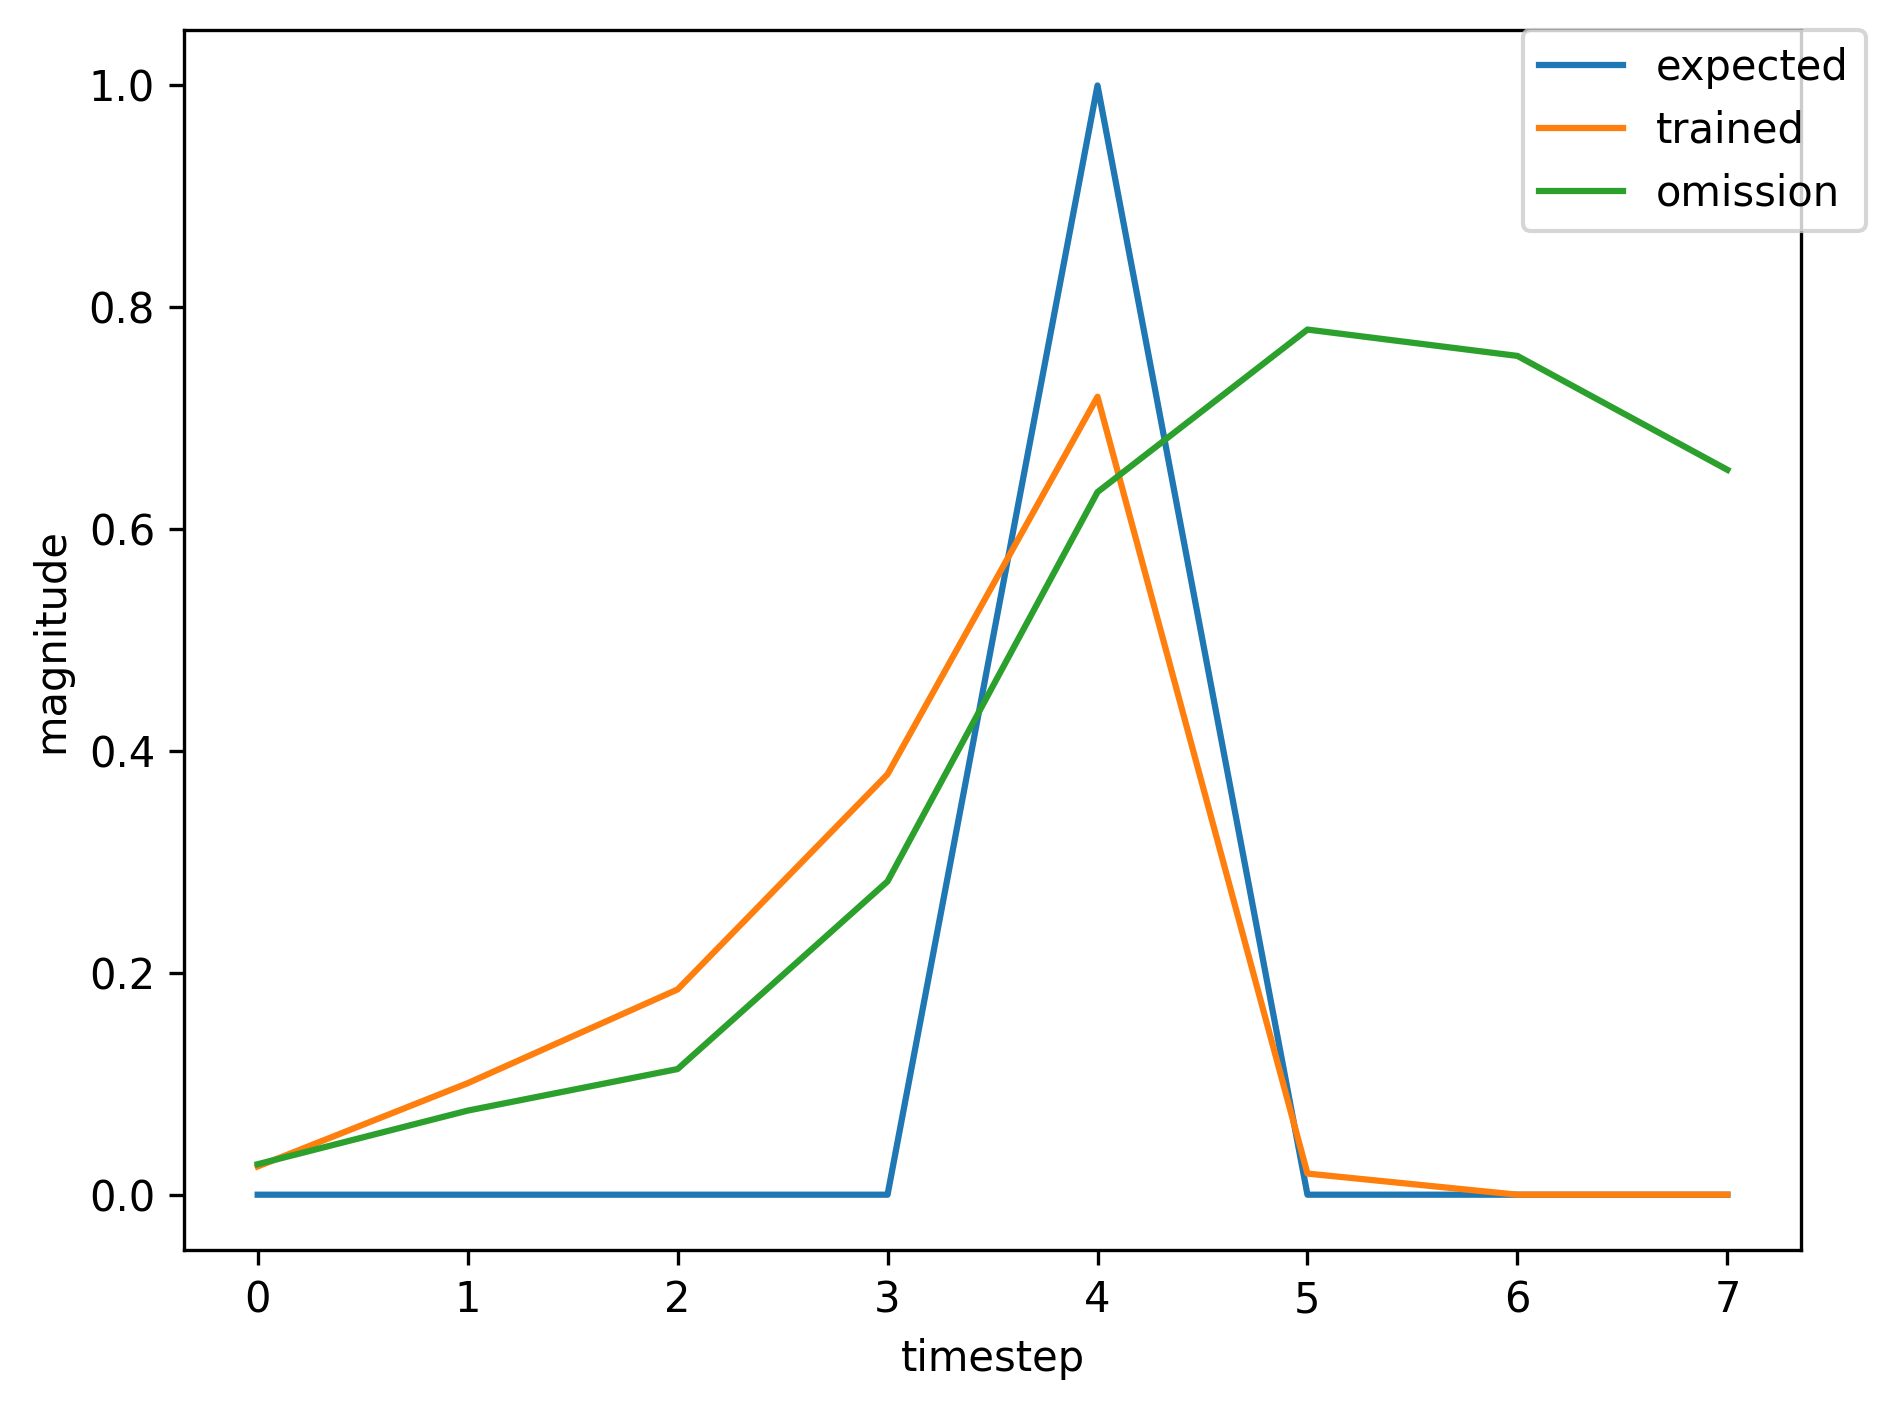

Data behind this chart, as committed beside it:
, input, expected_output, network_output
0, 1.0, 0, 0.013
1, 0.0, 0, 0.04303
2, 0.0, 0, 0.0748
3, 0.0, 0, 0.1313
4, 2.0, 1, 0.3705
5, 0.0, 0, 0.007764
6, 1.0, 0, 0.02684
7, 0.0, 0, 0.1241
8, 0.0, 0, 0.2564
9, 0.0, 0, 0.588
10, 2.0, 1, 0.7867
11, 0.0, 0, 0.04516
12, 1.0, 0, 0.0395
13, 0.0, 0, 0.08795
14, 0.0, 0, 0.1327
15, 0.0, 0, 0.337
16, 2.0, 1, 0.6813
17, 0.0, 0, 0.01555
18, 1.0, 0, 0.02663
19, 0.0, 0, 0.0799
20, 0.0, 0, 0.1235
21, 0.0, 0, 0.3131
22, 2.0, 1, 0.6634
23, 0.0, 0, 0.0142
24, 0.0, 0, 0.02648
25, 0.0, 0, 0.02072
26, 1.0, 0, 0.02537
27, 0.0, 0, 0.1001
28, 0.0, 0, 0.1842
29, 0.0, 0, 0.3771
30, 2.0, 1, 0.7183
31, 0.0, 0, 0.0189
32, 0.0, 0, 0.02745
33, 0.0, 0, 0.01956
34, 1.0, 0, 0.02459
35, 0.0, 0, 0.09542
36, 0.0, 0, 0.1723
37, 0.0, 0, 0.349
38, 2.0, 1, 0.7011
39, 0.0, 0, 0.0168
40, 0.0, 0, 0.02694
41, 0.0, 0, 0.01984
42, 1.0, 0, 0.02473
43, 0.0, 0, 0.0961
44, 0.0, 0, 0.1737
45, 0.0, 0, 0.3522
46, 2.0, 1, 0.7032
47, 0.0, 0, 0.01702
48, 0.0, 0, 0.02699
49, 0.0, 0, 0.0198
50, 1.0, 0, 0.02471
51, 0.0, 0, 0.09601
52, 0.0, 0, 0.1735
53, 0.0, 0, 0.3517
54, 2.0, 1, 0.7029
55, 0.0, 0, 0.01699
56, 0.0, 0, 0.02698
57, 0.0, 0, 0.01981
58, 1.0, 0, 0.02471
59, 0.0, 0, 0.09602
... 313 more rows
